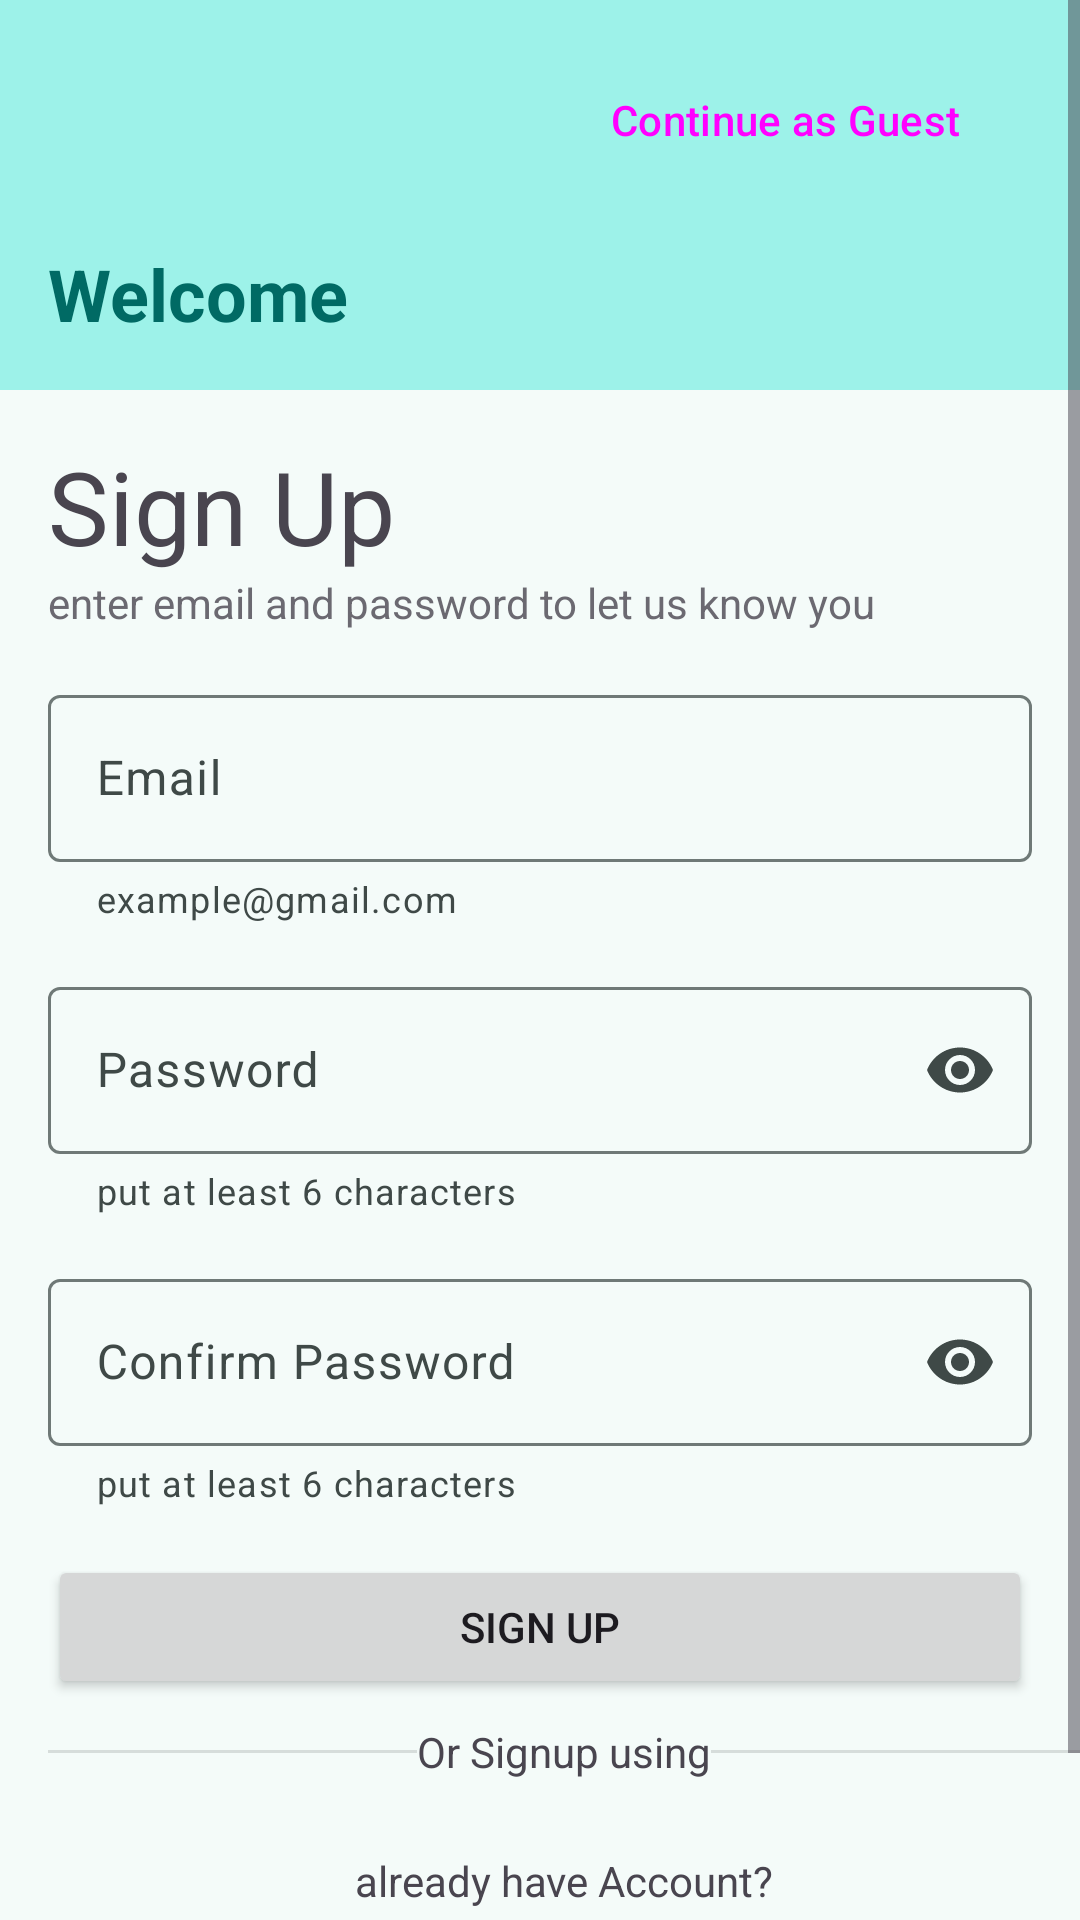

Write the Android layout XML for this screen, with the resource values it uses.
<!-- AndroidManifest.xml: application theme Theme.Mealano -->
<!-- res/layout/fragment_signup.xml -->
<?xml version="1.0" encoding="utf-8"?>
<ScrollView
    xmlns:android="http://schemas.android.com/apk/res/android"
    xmlns:app="http://schemas.android.com/apk/res-auto"
    xmlns:tools="http://schemas.android.com/tools"
    android:layout_width="match_parent"
    android:layout_height="match_parent">

    <androidx.constraintlayout.widget.ConstraintLayout
        android:layout_width="match_parent"
        android:layout_height="wrap_content"
        tools:context=".signup.view.SignupFragment">




        <TextView
            android:id="@+id/textView2"
            android:layout_width="0dp"
            android:layout_height="130dp"
            android:background="@color/md_theme_primaryContainer"
            app:layout_constraintEnd_toEndOf="parent"
            app:layout_constraintHorizontal_bias="0.5"
            app:layout_constraintStart_toStartOf="parent"
            app:layout_constraintTop_toTopOf="parent" />

        <Button
            android:id="@+id/btnContinueAsGuest"
            style="@style/Widget.Material3.Button.OutlinedButton"
            android:layout_width="wrap_content"
            android:layout_height="wrap_content"
            android:layout_marginTop="16dp"
            android:layout_marginEnd="16dp"
            android:text="@string/continue_as_guest"
            app:layout_constraintEnd_toEndOf="parent"
            app:layout_constraintTop_toTopOf="parent" />

        <TextView
            android:id="@+id/textView9"
            android:layout_width="wrap_content"
            android:layout_height="wrap_content"
            android:layout_marginStart="16dp"
            android:layout_marginBottom="16dp"
            android:text="@string/welcome"
            android:textColor="@color/md_theme_primary"
            android:textSize="24sp"
            android:textStyle="bold"
            app:layout_constraintBottom_toBottomOf="@+id/textView2"
            app:layout_constraintStart_toStartOf="parent" />

        <TextView
            android:id="@+id/textView11"
            android:layout_width="wrap_content"
            android:layout_height="wrap_content"
            android:layout_marginStart="16dp"
            android:layout_marginTop="16dp"
            android:text="@string/sign_up"
            android:textSize="34sp"
            app:layout_constraintStart_toStartOf="parent"
            app:layout_constraintTop_toBottomOf="@+id/textView2" />

        <TextView
            android:id="@+id/textView12"
            android:layout_width="0dp"
            android:layout_height="wrap_content"
            android:alpha="0.8"
            android:text="@string/signup_description"
            app:layout_constraintStart_toStartOf="@+id/textView11"
            app:layout_constraintTop_toBottomOf="@+id/textView11" />

        <com.google.android.material.textfield.TextInputLayout
            android:id="@+id/tilEmailSignupScreen"
            android:layout_width="0dp"
            android:layout_height="wrap_content"
            android:layout_marginTop="16dp"
            android:layout_marginEnd="16dp"
            android:hint="@string/email"
            app:helperText="example@gmail.com"
            app:hintAnimationEnabled="true"
            app:hintEnabled="true"
            app:layout_constraintEnd_toEndOf="parent"
            app:layout_constraintStart_toStartOf="@+id/textView12"
            app:layout_constraintTop_toBottomOf="@+id/textView12"
            app:startIconDrawable="@drawable/baseline_email_24">

            <com.google.android.material.textfield.TextInputEditText
                android:id="@+id/tietEmailSignupScreen"
                android:layout_width="match_parent"
                android:layout_height="wrap_content"
                android:singleLine="true" />
        </com.google.android.material.textfield.TextInputLayout>

        <com.google.android.material.textfield.TextInputLayout
            android:id="@+id/tilPasswordSignupScreen"
            android:layout_width="0dp"
            android:layout_height="wrap_content"
            android:layout_marginTop="16dp"
            android:layout_marginEnd="16dp"
            android:hint="@string/password"
            app:endIconMode="password_toggle"
            app:helperText="@string/put_at_least_6_characters"
            app:layout_constraintEnd_toEndOf="parent"
            app:layout_constraintStart_toStartOf="@+id/tilEmailSignupScreen"
            app:layout_constraintTop_toBottomOf="@+id/tilEmailSignupScreen"
            app:startIconDrawable="@drawable/baseline_lock_outline_24">

            <com.google.android.material.textfield.TextInputEditText
                android:id="@+id/tietPasswordSignupScreen"
                android:layout_width="match_parent"
                android:layout_height="wrap_content"
                android:inputType="textPassword"
                android:singleLine="true" />
        </com.google.android.material.textfield.TextInputLayout>


        <com.google.android.material.textfield.TextInputLayout
            android:id="@+id/tilConfirmPasswordSignupScreen"
            android:layout_width="0dp"
            android:layout_height="wrap_content"
            android:layout_marginTop="16dp"
            android:hint="@string/confirm_password"
            app:endIconMode="password_toggle"

            app:helperText="@string/put_at_least_6_characters"
            app:layout_constraintEnd_toEndOf="@+id/tilPasswordSignupScreen"
            app:layout_constraintStart_toStartOf="@+id/tilPasswordSignupScreen"
            app:layout_constraintTop_toBottomOf="@+id/tilPasswordSignupScreen"
            app:startIconDrawable="@drawable/baseline_lock_outline_24">

            <com.google.android.material.textfield.TextInputEditText
                android:id="@+id/tietConfirmPasswordSignupScreen"
                android:layout_width="match_parent"
                android:layout_height="wrap_content"
                android:inputType="textPassword"
                android:singleLine="true" />
        </com.google.android.material.textfield.TextInputLayout>

        <Button
            android:id="@+id/btnSignup"
            android:layout_width="0dp"
            android:layout_height="wrap_content"
            android:layout_marginTop="16dp"
            android:layout_marginEnd="16dp"
            android:text="@string/sign_up"
            app:layout_constraintEnd_toEndOf="parent"
            app:layout_constraintHorizontal_bias="0.0"
            app:layout_constraintStart_toStartOf="@+id/tilPasswordSignupScreen"
            app:layout_constraintTop_toBottomOf="@+id/tilConfirmPasswordSignupScreen" />

        <TextView
            android:id="@+id/textView13"
            android:layout_width="wrap_content"
            android:layout_height="wrap_content"
            android:layout_marginTop="8dp"
            android:elevation="3dp"
            android:text="@string/or_signup_using"
            app:layout_constraintEnd_toEndOf="parent"
            app:layout_constraintStart_toStartOf="@+id/btnSignup"
            app:layout_constraintTop_toBottomOf="@+id/btnSignup" />

        <View
            android:id="@+id/divider2"
            android:layout_width="0dp"
            android:layout_height="1dp"
            android:background="?android:attr/listDivider"
            app:layout_constraintBottom_toBottomOf="@+id/textView13"
            app:layout_constraintEnd_toEndOf="parent"
            app:layout_constraintStart_toEndOf="@+id/textView13"
            app:layout_constraintTop_toTopOf="@+id/textView13" />

        <View
            android:id="@+id/divider4"
            android:layout_width="0dp"
            android:layout_height="1dp"
            android:background="?android:attr/listDivider"
            app:layout_constraintBottom_toBottomOf="@+id/textView13"
            app:layout_constraintEnd_toStartOf="@+id/textView13"
            app:layout_constraintStart_toStartOf="@+id/btnSignup"
            app:layout_constraintTop_toTopOf="@+id/textView13" />

        <ImageView
            android:id="@+id/ivLoginWithGoogle"
            android:layout_width="wrap_content"
            android:layout_height="wrap_content"
            android:layout_marginTop="16dp"
            android:src="@drawable/google"
            app:layout_constraintEnd_toEndOf="parent"
            app:layout_constraintStart_toStartOf="@+id/divider4"
            app:layout_constraintTop_toBottomOf="@+id/textView13" />

        <TextView
            android:id="@+id/textView14"
            android:layout_width="wrap_content"
            android:layout_height="wrap_content"
            android:layout_marginTop="8dp"
            android:text="@string/already_have_account"
            app:layout_constraintEnd_toEndOf="@+id/ivLoginWithGoogle"
            app:layout_constraintStart_toStartOf="@+id/ivLoginWithGoogle"
            app:layout_constraintTop_toBottomOf="@+id/ivLoginWithGoogle" />

        <TextView
            android:id="@+id/tvGoToLogin"
            android:layout_width="wrap_content"
            android:layout_height="wrap_content"
            android:layout_marginTop="8dp"
            android:text="@string/login"
            android:textColor="@color/md_theme_primary"
            app:layout_constraintEnd_toEndOf="@+id/textView14"
            app:layout_constraintStart_toStartOf="@+id/textView14"
            app:layout_constraintTop_toBottomOf="@+id/textView14" />

        <ProgressBar
            android:id="@+id/pbSignup"
            style="?android:attr/progressBarStyle"
            android:layout_width="wrap_content"
            android:layout_height="wrap_content"
            android:visibility="gone"
            app:layout_constraintBottom_toBottomOf="@+id/btnSignup"
            app:layout_constraintEnd_toEndOf="parent"
            app:layout_constraintStart_toStartOf="parent"
            app:layout_constraintTop_toTopOf="@+id/btnSignup"
            tools:visibility="visible" />

        <TextView
            android:id="@+id/tvError"
            android:layout_width="wrap_content"
            android:layout_height="wrap_content"
            android:layout_marginTop="16dp"
            android:textColor="@color/md_theme_error"
            android:textSize="16sp"
            app:layout_constraintEnd_toEndOf="@+id/tvGoToLogin"
            app:layout_constraintStart_toStartOf="@+id/tvGoToLogin"
            app:layout_constraintTop_toBottomOf="@+id/tvGoToLogin"
            tools:text="Some Error" />


    </androidx.constraintlayout.widget.ConstraintLayout>

</ScrollView>
<!-- resources referenced by this layout -->
<resources>
  <color name="md_theme_error">#BA1A1A</color>
  <color name="md_theme_primary">#006A64</color>
  <color name="md_theme_primaryContainer">#9DF2E9</color>
  <string name="already_have_account">already have Account?</string>
  <string name="confirm_password">Confirm Password</string>
  <string name="continue_as_guest">Continue as Guest</string>
  <string name="email">Email</string>
  <string name="login">Login</string>
  <string name="or_signup_using">Or Signup using</string>
  <string name="password">Password</string>
  <string name="put_at_least_6_characters">put at least 6 characters</string>
  <string name="sign_up">Sign Up</string>
  <string name="signup_description">enter email and password to let us know you</string>
  <string name="welcome">Welcome</string>
  <style name="Theme.Mealano" parent="Base.Theme.Mealano" />
  <color name="md_theme_onPrimary">#FFFFFF</color>
  <color name="md_theme_onPrimaryContainer">#00504B</color>
  <color name="md_theme_secondary">#4A6360</color>
  <color name="md_theme_onSecondary">#FFFFFF</color>
  <color name="md_theme_secondaryContainer">#CCE8E4</color>
  <color name="md_theme_onSecondaryContainer">#324B48</color>
  <color name="md_theme_tertiary">#47617A</color>
  <color name="md_theme_onTertiary">#FFFFFF</color>
  <color name="md_theme_tertiaryContainer">#CFE5FF</color>
  <color name="md_theme_onTertiaryContainer">#2F4962</color>
  <color name="md_theme_onError">#FFFFFF</color>
  <color name="md_theme_errorContainer">#FFDAD6</color>
  <color name="md_theme_onErrorContainer">#93000A</color>
  <color name="md_theme_background">#F4FBF9</color>
  <color name="md_theme_onBackground">#161D1C</color>
  <color name="md_theme_surface">#F4FBF9</color>
  <color name="md_theme_onSurface">#161D1C</color>
  <color name="md_theme_surfaceVariant">#DAE5E2</color>
  <color name="md_theme_onSurfaceVariant">#3F4947</color>
  <color name="md_theme_outline">#6F7977</color>
  <color name="md_theme_outlineVariant">#BEC9C6</color>
  <color name="md_theme_inverseSurface">#2B3231</color>
  <color name="md_theme_inverseOnSurface">#ECF2F0</color>
  <color name="md_theme_inversePrimary">#81D5CD</color>
  <color name="md_theme_primaryFixed">#9DF2E9</color>
  <color name="md_theme_onPrimaryFixed">#00201E</color>
  <color name="md_theme_primaryFixedDim">#81D5CD</color>
  <color name="md_theme_onPrimaryFixedVariant">#00504B</color>
  <color name="md_theme_secondaryFixed">#CCE8E4</color>
  <color name="md_theme_onSecondaryFixed">#051F1D</color>
  <color name="md_theme_secondaryFixedDim">#B0CCC8</color>
  <color name="md_theme_onSecondaryFixedVariant">#324B48</color>
  <color name="md_theme_tertiaryFixed">#CFE5FF</color>
  <color name="md_theme_onTertiaryFixed">#001D33</color>
  <color name="md_theme_tertiaryFixedDim">#AFC9E7</color>
  <color name="md_theme_onTertiaryFixedVariant">#2F4962</color>
  <color name="md_theme_surfaceDim">#D5DBD9</color>
  <color name="md_theme_surfaceBright">#F4FBF9</color>
  <color name="md_theme_surfaceContainerLowest">#FFFFFF</color>
  <color name="md_theme_surfaceContainerLow">#EFF5F3</color>
  <color name="md_theme_surfaceContainer">#E9EFED</color>
  <color name="md_theme_surfaceContainerHigh">#E3E9E8</color>
  <color name="md_theme_surfaceContainerHighest">#DDE4E2</color>
</resources>
